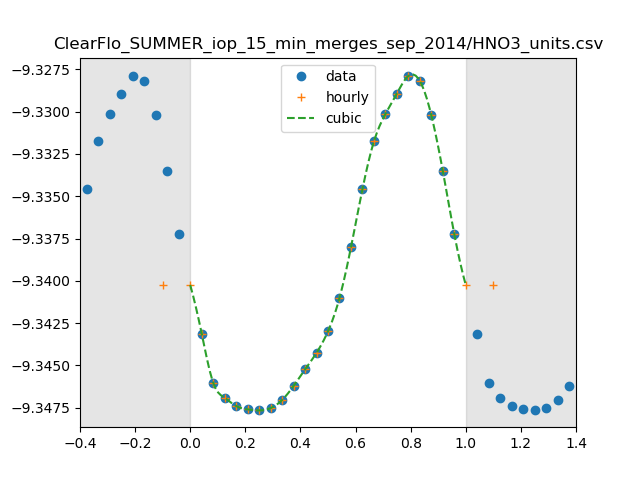

The file beside this chart, header and first rows:
0, 4.5853422540893325e-10
1, 4.538180827738723e-10
2, 4.5078517176802095e-10
3, 4.4986602607385274e-10
4, 4.493622521630693e-10
5, 4.491603974366598e-10
6, 4.490970341995235e-10
7, 4.492366333580496e-10
8, 4.4973225017318577e-10
9, 4.5059182669650593e-10
10, 4.516067894318992e-10
11, 4.5262983855497035e-10
12, 4.5395886541295535e-10
13, 4.56015559023794e-10
14, 4.5917799060272133e-10
15, 4.62821176183023e-10
16, 4.658465700168059e-10
17, 4.675839427204847e-10
18, 4.688950689856664e-10
19, 4.700179946949209e-10
20, 4.697030956179866e-10
21, 4.675102358901786e-10
22, 4.639769694043332e-10
23, 4.6000545459400876e-10
